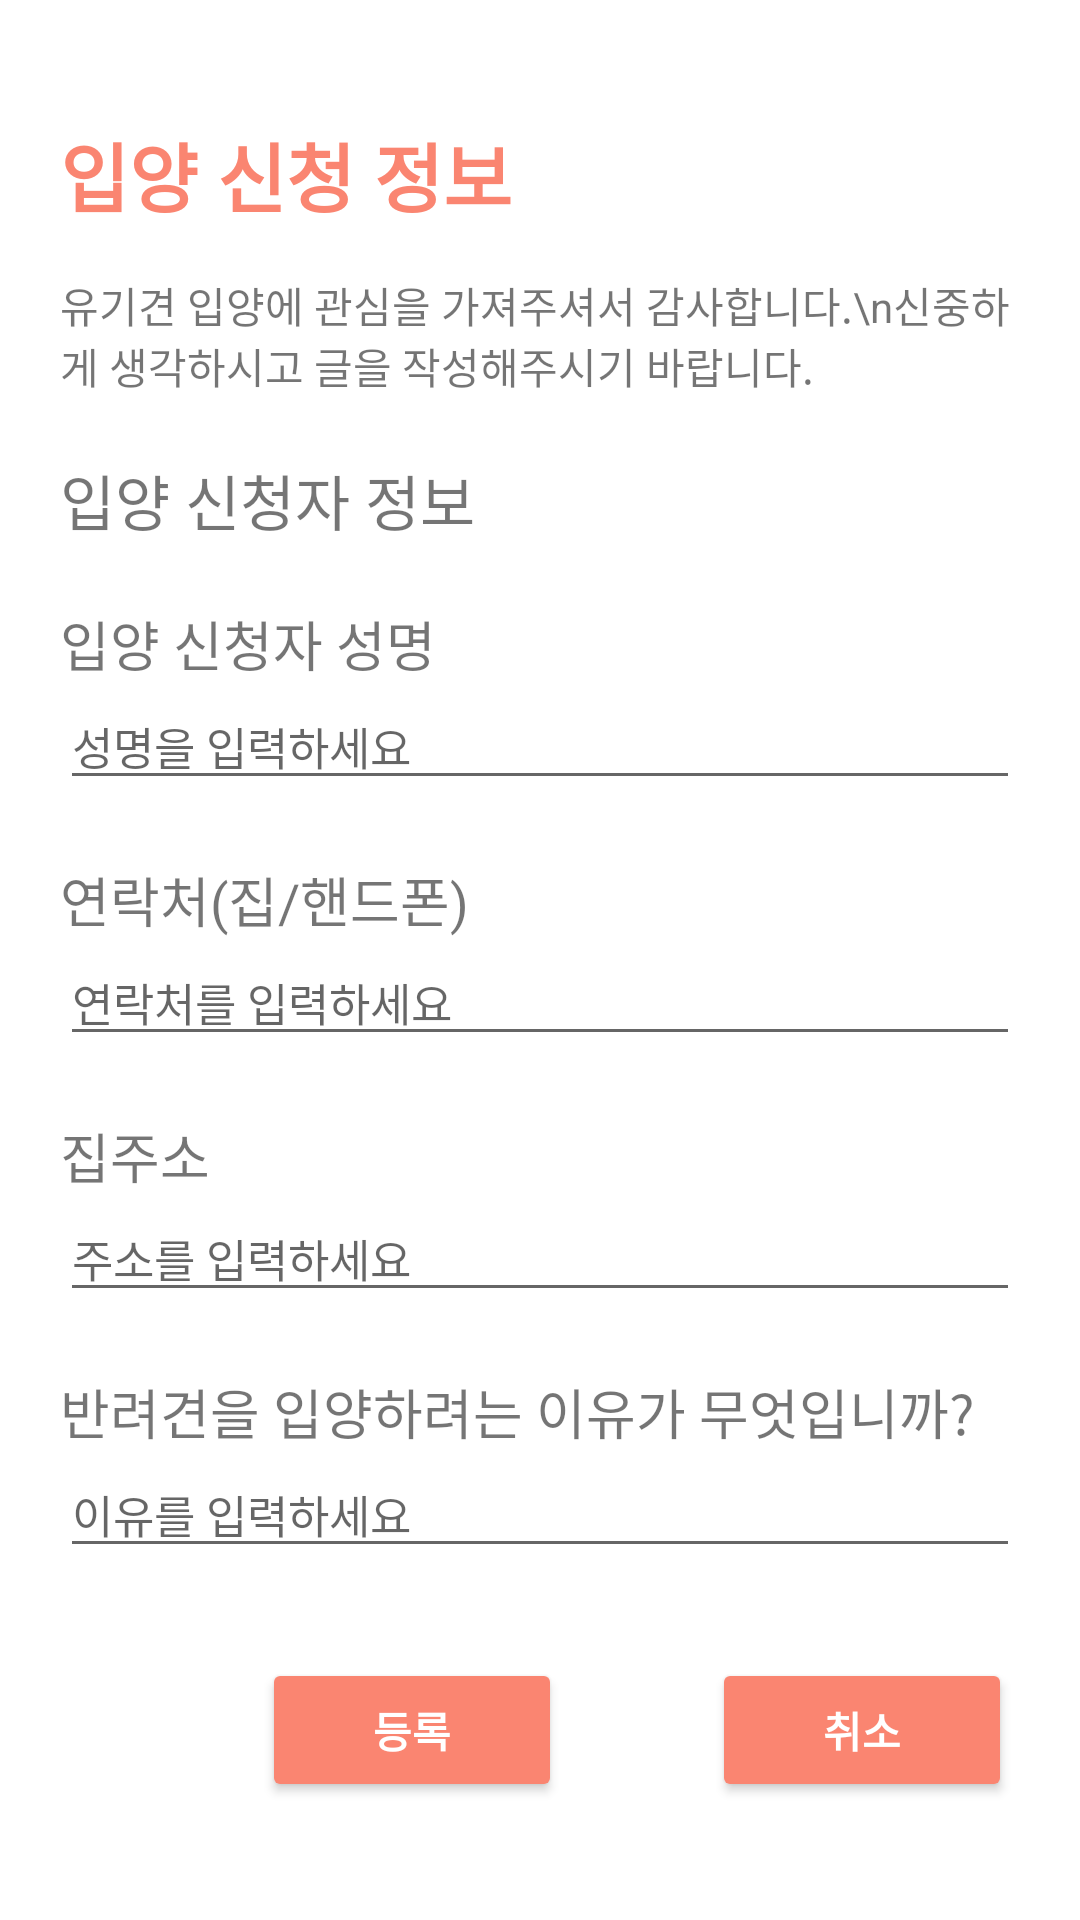

Android layout source for this screen:
<!-- AndroidManifest.xml: application theme Theme.Animal_shelter -->
<!-- res/layout/activity_adoption.xml -->
<?xml version="1.0" encoding="utf-8"?>
<LinearLayout xmlns:android="http://schemas.android.com/apk/res/android"
    xmlns:app="http://schemas.android.com/apk/res-auto"
    xmlns:tools="http://schemas.android.com/tools"
    android:layout_width="match_parent"
    android:layout_height="match_parent"
    android:orientation="vertical"
    tools:context=".Adoption_Activity"
    android:padding="20dp">

    <LinearLayout
        android:layout_width="match_parent"
        android:layout_height="wrap_content"
        android:orientation="vertical"
        android:layout_marginTop="20dp">

        <TextView
            android:layout_width="match_parent"
            android:layout_height="wrap_content"
            android:text="입양 신청 정보"
            android:textSize="25sp"
            android:textStyle="bold"
            android:textColor="#FA8571"/>

        <TextView
            android:layout_width="match_parent"
            android:layout_height="wrap_content"
            android:layout_marginTop="15dp"
            android:text="유기견 입양에 관심을 가져주셔서 감사합니다.\n신중하게 생각하시고 글을 작성해주시기 바랍니다."/>
    </LinearLayout>

    <LinearLayout
        android:layout_width="match_parent"
        android:layout_height="wrap_content"
        android:orientation="vertical">

        <TextView
            android:layout_width="match_parent"
            android:layout_height="wrap_content"
            android:layout_marginTop="20dp"
            android:text="입양 신청자 정보"
            android:textSize="20sp"/>

        <TextView
            android:layout_width="match_parent"
            android:layout_height="wrap_content"
            android:text="입양 신청자 성명"
            android:textSize="18sp"
            android:layout_marginTop="20dp"
            android:drawableLeft="@drawable/resize_check"/>

        <EditText
            android:layout_width="match_parent"
            android:layout_height="wrap_content"
            android:hint="성명을 입력하세요"
            android:textSize="15sp"
            android:id="@+id/AdoptPost_UserNameEdit"/>

        <TextView
            android:layout_width="match_parent"
            android:layout_height="wrap_content"
            android:text="연락처(집/핸드폰)"
            android:textSize="18sp"
            android:layout_marginTop="20dp"
            android:drawableLeft="@drawable/resize_check"/>

        <EditText
            android:layout_width="match_parent"
            android:layout_height="wrap_content"
            android:hint="연락처를 입력하세요"
            android:textSize="15sp"
            android:id="@+id/AdoptPost_UserPhoneEdit"/>


        <TextView
            android:layout_width="match_parent"
            android:layout_height="wrap_content"
            android:text="집주소"
            android:textSize="18sp"
            android:layout_marginTop="20dp"
            android:drawableLeft="@drawable/resize_check"/>
        <EditText
            android:layout_width="match_parent"
            android:layout_height="wrap_content"
            android:hint="주소를 입력하세요"
            android:textSize="15sp"
            android:id="@+id/AdoptPost_UserAdressEdit"/>


        <TextView
            android:layout_width="match_parent"
            android:layout_height="wrap_content"
            android:text="반려견을 입양하려는 이유가 무엇입니까?"
            android:textSize="18sp"
            android:layout_marginTop="20dp"
            android:drawableLeft="@drawable/resize_check"/>

        <EditText
            android:layout_width="match_parent"
            android:layout_height="wrap_content"
            android:hint="이유를 입력하세요"
            android:textSize="15sp"
            android:id="@+id/AdoptPost_UserReasonEdit"/>
    </LinearLayout>


    <LinearLayout
        android:layout_width="335dp"
        android:layout_height="wrap_content"
        android:layout_marginTop="30dp"
        android:gravity="center"
        android:orientation="horizontal">

        <Button
            android:id="@+id/AdoptPost_OkBtn"
            android:layout_width="100dp"
            android:layout_height="wrap_content"
            android:layout_marginStart="50dp"
            android:backgroundTint="#FA8571"
            android:text="등록"
            android:textColor="@color/white"
            android:textStyle="bold" />

        <Button
            android:id="@+id/approveBtn"
            android:layout_width="100dp"
            android:layout_height="wrap_content"
            android:layout_marginStart="50dp"
            android:backgroundTint="#FA8571"
            android:text="승인"
            android:textColor="@color/white"
            android:textStyle="bold"
            android:visibility="gone" />

        <Button
            android:id="@+id/AdoptPost_CancelBtn"
            android:layout_width="100dp"
            android:layout_height="wrap_content"
            android:layout_marginStart="50dp"
            android:backgroundTint="#FA8571"
            android:text="취소"
            android:textColor="@color/white"
            android:textStyle="bold" />

        <Button
            android:id="@+id/rejectBtn"
            android:layout_width="76dp"
            android:layout_height="wrap_content"
            android:layout_marginStart="50dp"
            android:backgroundTint="#FA8571"
            android:text="거절"
            android:textColor="@color/white"
            android:textStyle="bold"
            android:visibility="gone" />

        <Button
            android:id="@+id/okBtn"
            android:layout_width="100dp"
            android:layout_height="wrap_content"
            android:layout_marginStart="50dp"
            android:backgroundTint="#FA8571"
            android:text="확인"
            android:textColor="@color/white"
            android:textStyle="bold"
            android:visibility="gone" />
    </LinearLayout>

</LinearLayout>
<!-- resources referenced by this layout -->
<resources>
  <color name="white">#FFFFFFFF</color>
  <!-- drawable resize_check (drawable) -->
  <?xml version="1.0" encoding="utf-8"?>
  <layer-list xmlns:android="http://schemas.android.com/apk/res/android">
      <item
          android:drawable="@drawable/check"
          android:width="20sp"
          android:height="20sp"/>
  </layer-list>
  <style name="Theme.Animal_shelter" parent="Theme.MaterialComponents.DayNight.DarkActionBar">
          
          <item name="colorPrimary">#FFFFFF</item>
          <item name="colorPrimaryVariant">@color/purple_700</item>
          <item name="colorOnPrimary">@color/white</item>
          
          <item name="colorSecondary">@color/teal_200</item>
          <item name="colorSecondaryVariant">@color/teal_700</item>
          <item name="colorOnSecondary">@color/black</item>
          
          <item name="android:statusBarColor">@color/black</item>
          
      </style>
  <color name="purple_700">#FF3700B3</color>
  <color name="teal_200">#FF03DAC5</color>
  <color name="teal_700">#FF018786</color>
  <color name="black">#FF000000</color>
</resources>
